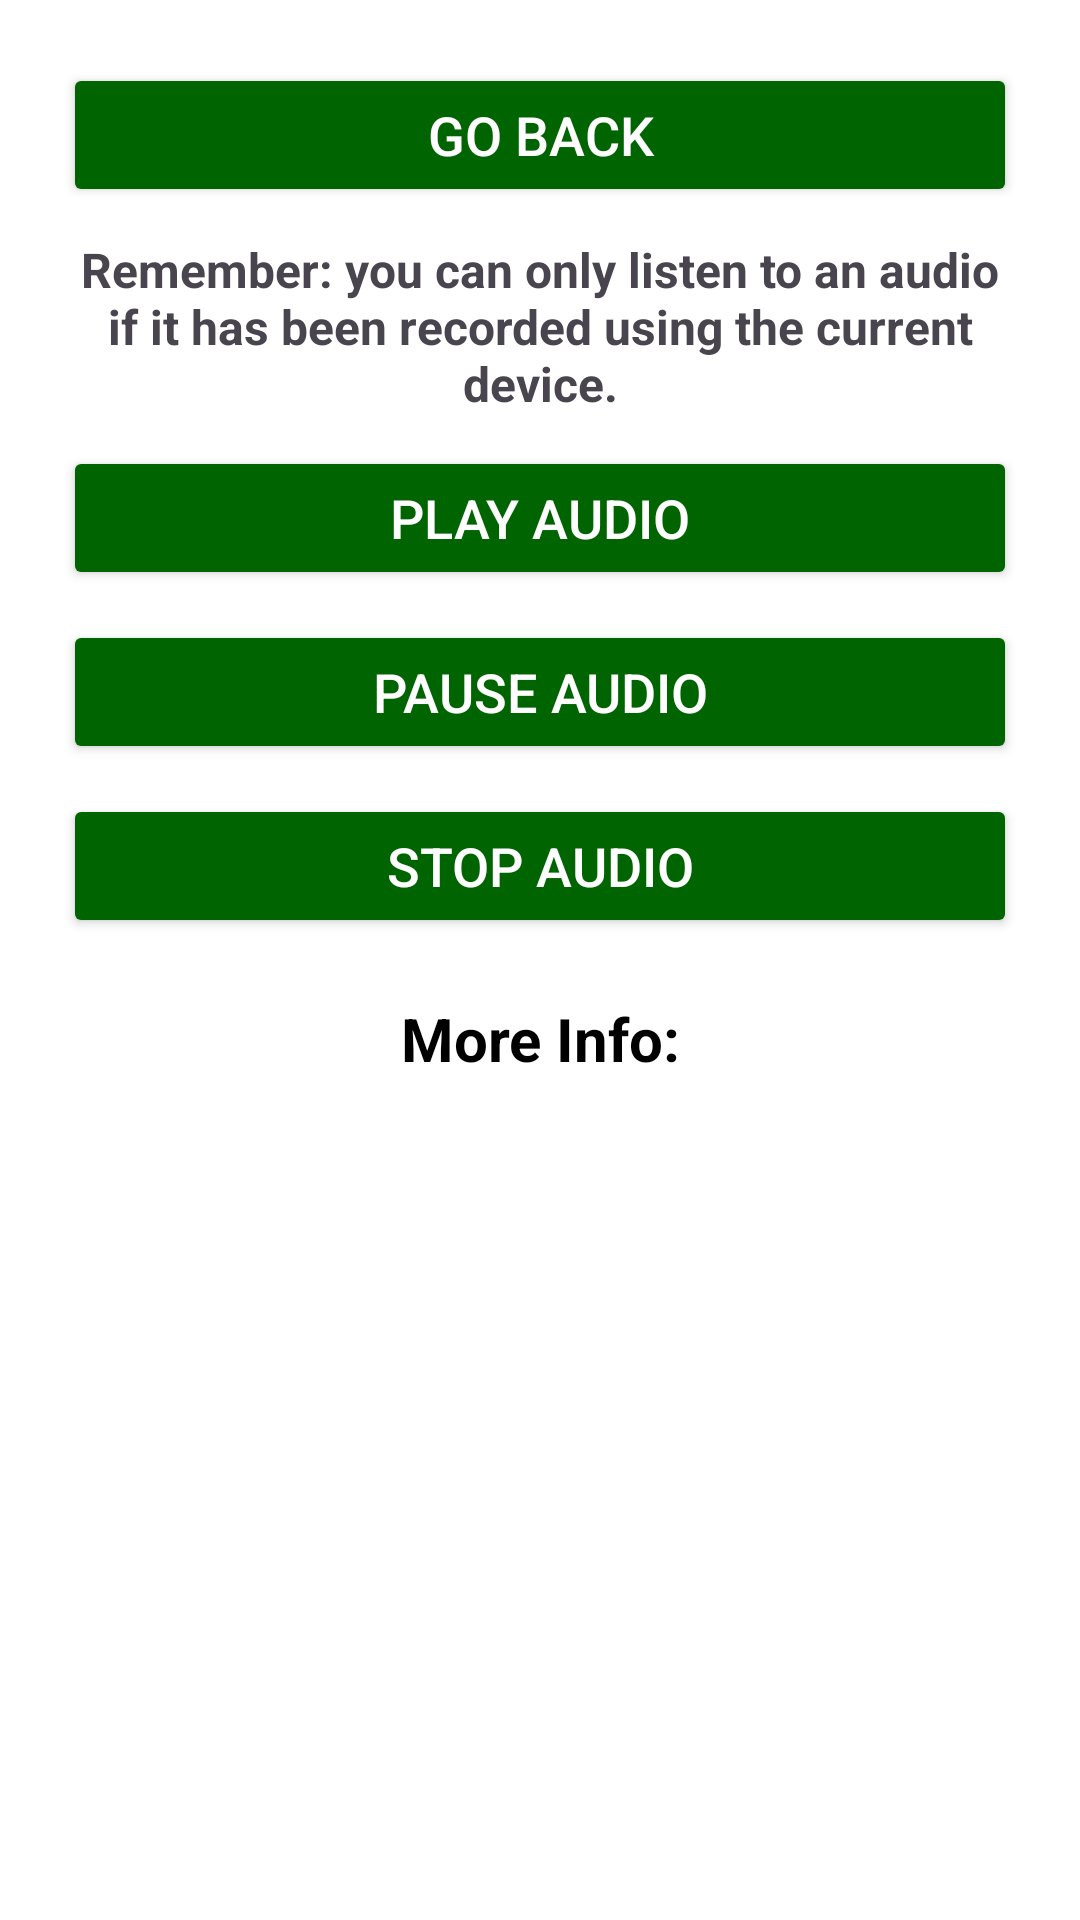

Write the Android layout XML for this screen, with the resource values it uses.
<!-- AndroidManifest.xml: application theme Theme.MyProjectApplication -->
<!-- res/layout/activity_more_info.xml -->
<?xml version="1.0" encoding="utf-8"?>
<androidx.core.widget.NestedScrollView xmlns:android="http://schemas.android.com/apk/res/android"
    android:layout_width="match_parent"
    android:layout_height="match_parent"
    android:background="@color/white">

    <LinearLayout
        android:layout_width="match_parent"
        android:layout_height="match_parent"
        android:orientation="vertical"
        android:padding="16dp">

        <Button
            android:id="@+id/btnBack1mi"
            android:layout_width="match_parent"
            android:layout_height="wrap_content"
            android:layout_margin="5dp"
            android:backgroundTint="@color/green"
            android:text="Go Back"
            android:textColor="@color/white"
            android:textSize="18sp" />

        <TextView
            android:id="@+id/textView5"
            android:layout_width="match_parent"
            android:layout_height="wrap_content"
            android:layout_marginHorizontal="10dp"
            android:layout_marginVertical="5dp"
            android:text="Remember: you can only listen to an audio if it has been recorded using the current device."
            android:textAlignment="center"
            android:textSize="16sp"
            android:textStyle="bold" />

        <Button
            android:id="@+id/btnPlayAudio"
            android:layout_width="match_parent"
            android:layout_height="wrap_content"
            android:layout_margin="5dp"
            android:backgroundTint="@color/green"
            android:text="Play Audio"
            android:textColor="@color/white"
            android:textSize="18sp" />

        <Button
            android:id="@+id/btnPauseAudio"
            android:layout_width="match_parent"
            android:layout_height="wrap_content"
            android:layout_margin="5dp"
            android:backgroundTint="@color/green"
            android:text="Pause Audio"
            android:textColor="@color/white"
            android:textSize="18sp" />

        <Button
            android:id="@+id/btnStopAudio"
            android:layout_width="match_parent"
            android:layout_height="wrap_content"
            android:layout_margin="5dp"
            android:backgroundTint="@color/green"
            android:text="Stop Audio"
            android:textColor="@color/white"
            android:textSize="18sp" />

        <TextView
            android:layout_width="match_parent"
            android:layout_height="wrap_content"
            android:layout_marginVertical="15dp"
            android:text="More Info:"
            android:textAlignment="center"
            android:textColor="@color/black"
            android:textSize="20sp"
            android:textStyle="bold" />

        <androidx.recyclerview.widget.RecyclerView
            android:id="@+id/recyclerView"
            android:layout_width="match_parent"
            android:layout_height="wrap_content"/>

    </LinearLayout>
</androidx.core.widget.NestedScrollView>
<!-- resources referenced by this layout -->
<resources>
  <color name="black">#FF000000</color>
  <color name="green">#006400</color>
  <color name="white">#FFFFFFFF</color>
  <style name="Theme.MyProjectApplication" parent="Base.Theme.MyProjectApplication" />
  <style name="Base.Theme.MyProjectApplication" parent="Theme.Material3.DayNight.NoActionBar">
          
          
      </style>
</resources>
